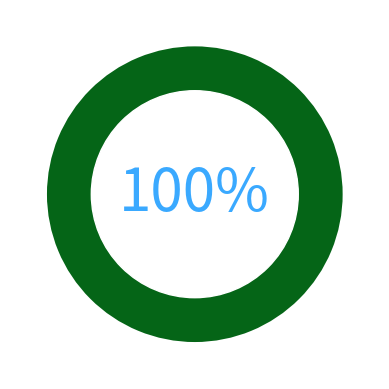

The matplotlib source for this figure: (Note: this script raises an exception after producing the figure.)
import matplotlib.pyplot as plt


def stat_chart():
    for i in range (101):
        data = [i, 100-i]
        colors = ["#DE1A24", "#056517"]
        plt.pie(data, colors=colors, startangle=90)
        circle=plt.Circle( (0,0), 0.7, color='white')
        plt.text(0, 0, str(100-i)+"%", ha='center', va='center', fontsize=42, color='#3AA9FF')
        p=plt.gcf()
        p.gca().add_artist(circle)
        plt.savefig("./app/src/main/resources/codingweek/images/" + str(100-i) + "_percent.png", transparent=True)
        plt.close()


stat_chart()